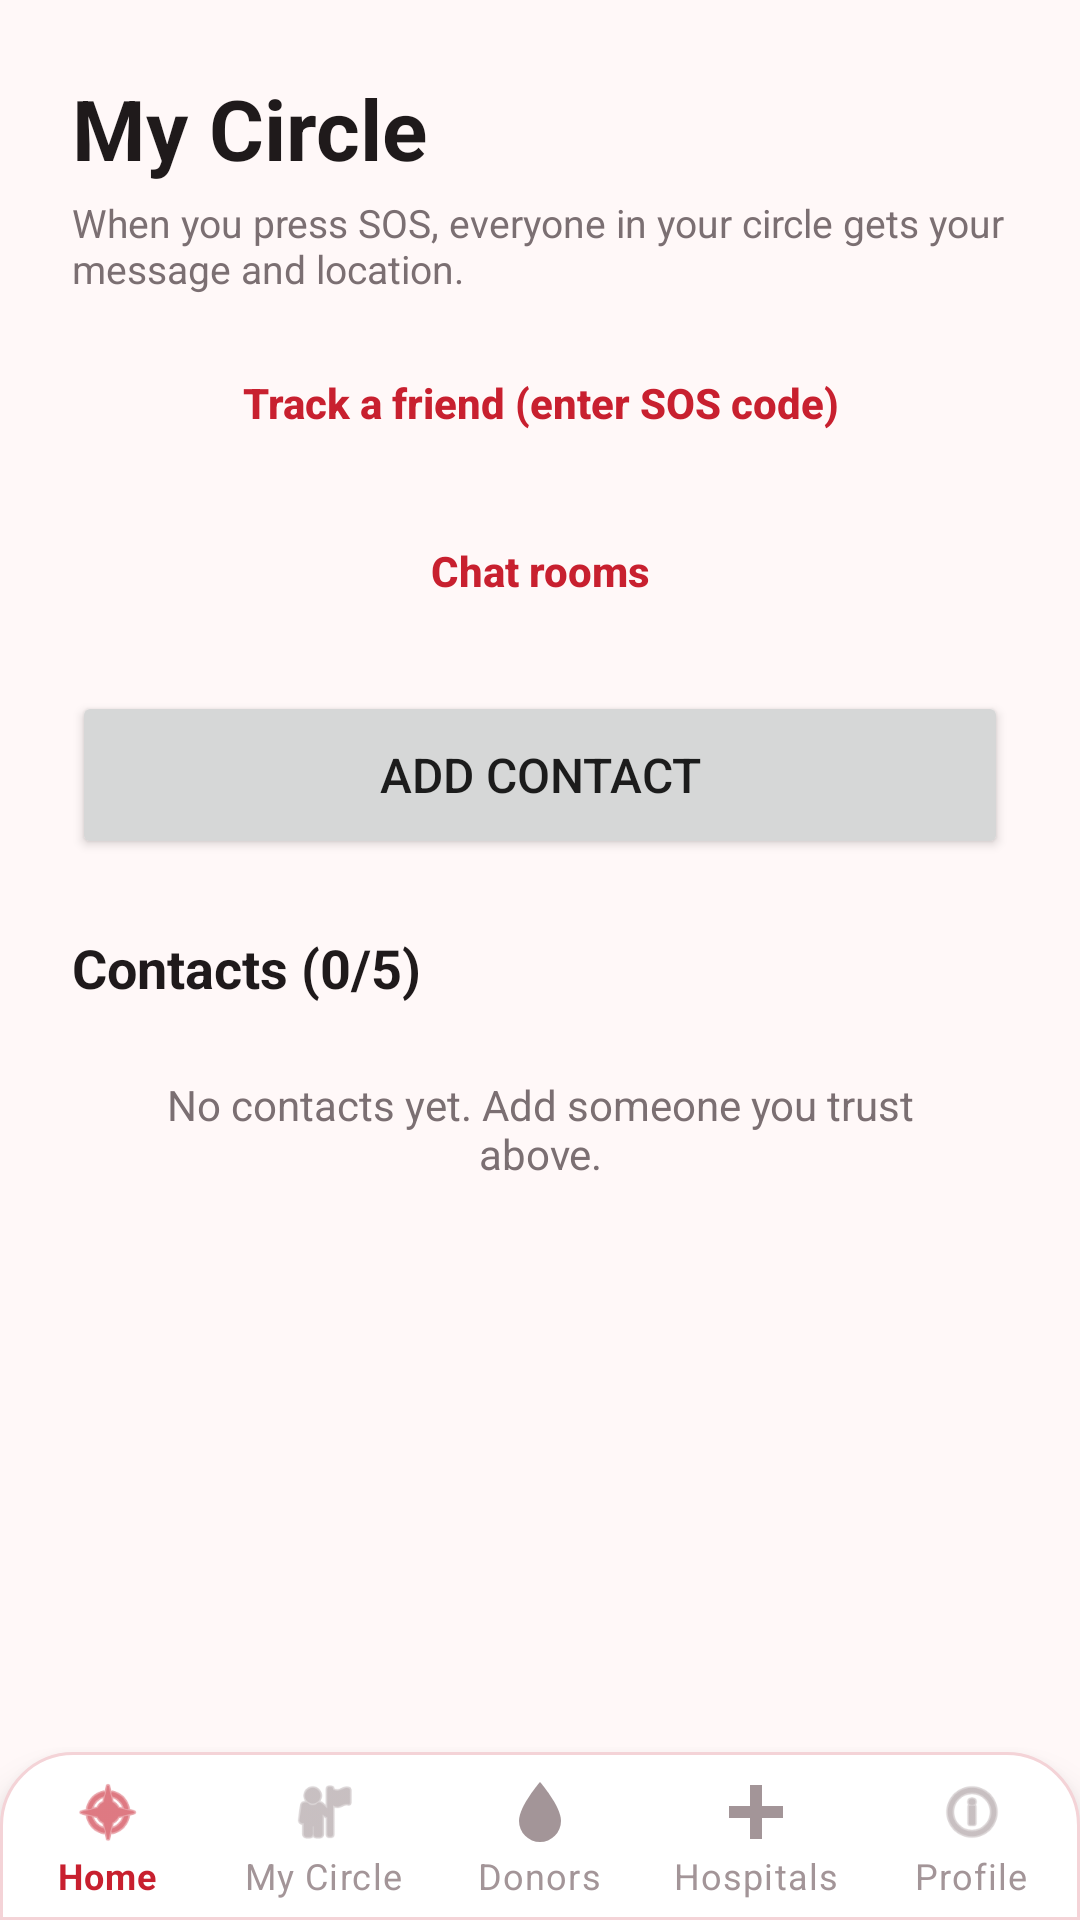

Write the Android layout XML for this screen, with the resource values it uses.
<!-- AndroidManifest.xml: application theme Theme.ResQ -->
<!-- res/layout/activity_circle.xml -->
<?xml version="1.0" encoding="utf-8"?>
<LinearLayout xmlns:android="http://schemas.android.com/apk/res/android"
    android:layout_width="match_parent"
    android:layout_height="match_parent"
    android:background="@color/background_light"
    android:fitsSystemWindows="true"
    android:orientation="vertical">


<androidx.core.widget.NestedScrollView xmlns:android="http://schemas.android.com/apk/res/android"
    xmlns:app="http://schemas.android.com/apk/res-auto"
    android:layout_width="match_parent"
    android:layout_height="0dp"
    android:layout_weight="1"
    android:background="@color/background_light"
    android:fillViewport="true">

<LinearLayout
    android:layout_width="match_parent"
    android:layout_height="wrap_content"
    android:orientation="vertical"
    android:paddingTop="24dp"
    android:paddingBottom="24dp"
    android:paddingStart="@dimen/content_h_padding"
    android:paddingEnd="@dimen/content_h_padding">

    <TextView
        android:layout_width="wrap_content"
        android:layout_height="wrap_content"
        android:text="My Circle"
        android:textColor="@color/text_primary"
        android:textSize="28sp"
        android:textStyle="bold" />

    <TextView
        android:layout_width="match_parent"
        android:layout_height="wrap_content"
        android:layout_marginTop="4dp"
        android:text="When you press SOS, everyone in your circle gets your message and location."
        android:textColor="@color/text_secondary"
        android:textSize="13sp" />

    <Button
        android:id="@+id/btnTrack"
        style="@style/Widget.ResQ.Button.Outlined"
        android:layout_width="match_parent"
        android:layout_height="wrap_content"
        android:layout_marginTop="12dp"
        android:text="Track a friend (enter SOS code)" />

    <Button
        android:id="@+id/btnChat"
        style="@style/Widget.ResQ.Button.Outlined"
        android:layout_width="match_parent"
        android:layout_height="wrap_content"
        android:layout_marginTop="8dp"
        android:text="Chat rooms" />


    <Button
        android:id="@+id/btnAdd"
        android:layout_width="match_parent"
        android:layout_height="56dp"
        android:layout_marginTop="16dp"
        android:text="Add contact"
        android:textSize="16sp" />

    <TextView
        android:id="@+id/tvCount"
        android:layout_width="wrap_content"
        android:layout_height="wrap_content"
        android:layout_marginTop="24dp"
        android:text="Contacts (0/5)"
        android:textColor="@color/text_primary"
        android:textSize="18sp"
        android:textStyle="bold" />

    <FrameLayout
        android:layout_width="match_parent"
        android:layout_height="wrap_content"
        android:layout_marginTop="8dp">

        <androidx.recyclerview.widget.RecyclerView
            android:id="@+id/rvContacts"
            android:layout_width="match_parent"
            android:layout_height="wrap_content"
            android:nestedScrollingEnabled="false" />

        <TextView
            android:id="@+id/tvEmpty"
            android:layout_width="match_parent"
            android:layout_height="wrap_content"
            android:layout_gravity="center"
            android:gravity="center"
            android:padding="16dp"
            android:text="No contacts yet. Add someone you trust above."
            android:textColor="@color/text_secondary"
            android:textSize="14sp" />
    </FrameLayout>
</LinearLayout>
</androidx.core.widget.NestedScrollView>

    <include
        layout="@layout/bottom_nav"
        android:layout_width="match_parent"
        android:layout_height="wrap_content" />
</LinearLayout>
<!-- res/layout/bottom_nav.xml (included above) -->
<?xml version="1.0" encoding="utf-8"?>
<com.google.android.material.bottomnavigation.BottomNavigationView
    xmlns:android="http://schemas.android.com/apk/res/android"
    xmlns:app="http://schemas.android.com/apk/res-auto"
    android:id="@+id/bottomNavigation"
    android:layout_width="match_parent"
    android:layout_height="wrap_content"
    android:background="@drawable/bg_bottom_nav"
    app:elevation="8dp"
    app:itemIconTint="@color/nav_item_color"
    app:itemTextColor="@color/nav_item_color"
    app:labelVisibilityMode="labeled"
    app:menu="@menu/bottom_nav_menu" />
<!-- resources referenced by this layout -->
<resources>
  <color name="background_light">#FFF8F8</color>
  <color name="text_primary">#1F1A1B</color>
  <color name="text_secondary">#7B6F72</color>
  <dimen name="content_h_padding">24dp</dimen>
  <!-- drawable bg_bottom_nav (drawable) -->
  <?xml version="1.0" encoding="utf-8"?>
  <shape xmlns:android="http://schemas.android.com/apk/res/android" android:shape="rectangle">
      <solid android:color="@color/surface" />
      <stroke android:width="1dp" android:color="@color/pink_stroke" />
      <corners android:topLeftRadius="24dp" android:topRightRadius="24dp" />
  </shape>
  <style name="Widget.ResQ.Button.Outlined" parent="Widget.MaterialComponents.Button.OutlinedButton">
          <item name="cornerRadius">28dp</item>
          <item name="android:textAllCaps">false</item>
          <item name="android:textStyle">bold</item>
          <item name="android:letterSpacing">0</item>
          <item name="android:textColor">@color/brand_accent</item>
          <item name="strokeColor">@color/brand_accent</item>
          <item name="strokeWidth">1dp</item>
          <item name="rippleColor">@color/pink_card</item>
      </style>
  <style name="Theme.ResQ" parent="Theme.MaterialComponents.DayNight.NoActionBar">
          <item name="colorPrimary">@color/brand_primary</item>
          <item name="colorPrimaryVariant">@color/brand_dark</item>
          <item name="colorOnPrimary">@color/white</item>
          <item name="colorSecondary">@color/brand_light</item>
          <item name="colorOnSecondary">@color/white</item>
          
          <item name="colorSurface">@color/surface</item>
  
          <item name="android:windowBackground">@color/background_light</item>
          <item name="android:statusBarColor" tools:targetApi="l">@color/background_light</item>
          <item name="android:windowLightStatusBar" tools:targetApi="m">@bool/light_status_bar</item>
  
          <item name="materialButtonStyle">@style/Widget.ResQ.Button</item>
          <item name="textInputStyle">@style/Widget.ResQ.TextInput</item>
          <item name="materialCardViewStyle">@style/Widget.ResQ.Card</item>
      </style>
  <color name="surface">#FFFFFF</color>
  <color name="pink_stroke">#F4D3D7</color>
  <color name="brand_accent">#C8202F</color>
  <color name="pink_card">#FBE0E3</color>
  <color name="brand_primary">#C8202F</color>
  <color name="brand_dark">#6E0613</color>
  <color name="white">#FFFFFF</color>
  <color name="brand_light">#F0525F</color>
  <style name="Widget.ResQ.Button" parent="Widget.MaterialComponents.Button.UnelevatedButton">
          <item name="cornerRadius">28dp</item>
          <item name="android:textAllCaps">false</item>
          <item name="android:textStyle">bold</item>
          <item name="android:letterSpacing">0</item>
          <item name="backgroundTint">@color/brand_primary</item>
      </style>
  <style name="Widget.ResQ.TextInput" parent="Widget.MaterialComponents.TextInputLayout.OutlinedBox">
          <item name="boxCornerRadiusTopStart">16dp</item>
          <item name="boxCornerRadiusTopEnd">16dp</item>
          <item name="boxCornerRadiusBottomStart">16dp</item>
          <item name="boxCornerRadiusBottomEnd">16dp</item>
          <item name="boxStrokeColor">@color/input_stroke</item>
          <item name="boxBackgroundColor">@color/surface</item>
          <item name="hintTextColor">@color/brand_accent</item>
      </style>
  <style name="Widget.ResQ.Card" parent="Widget.MaterialComponents.CardView">
          <item name="cardBackgroundColor">@color/surface</item>
          <item name="cardCornerRadius">24dp</item>
          <item name="cardElevation">2dp</item>
          <item name="strokeColor">@color/pink_stroke</item>
          <item name="strokeWidth">1dp</item>
      </style>
</resources>
